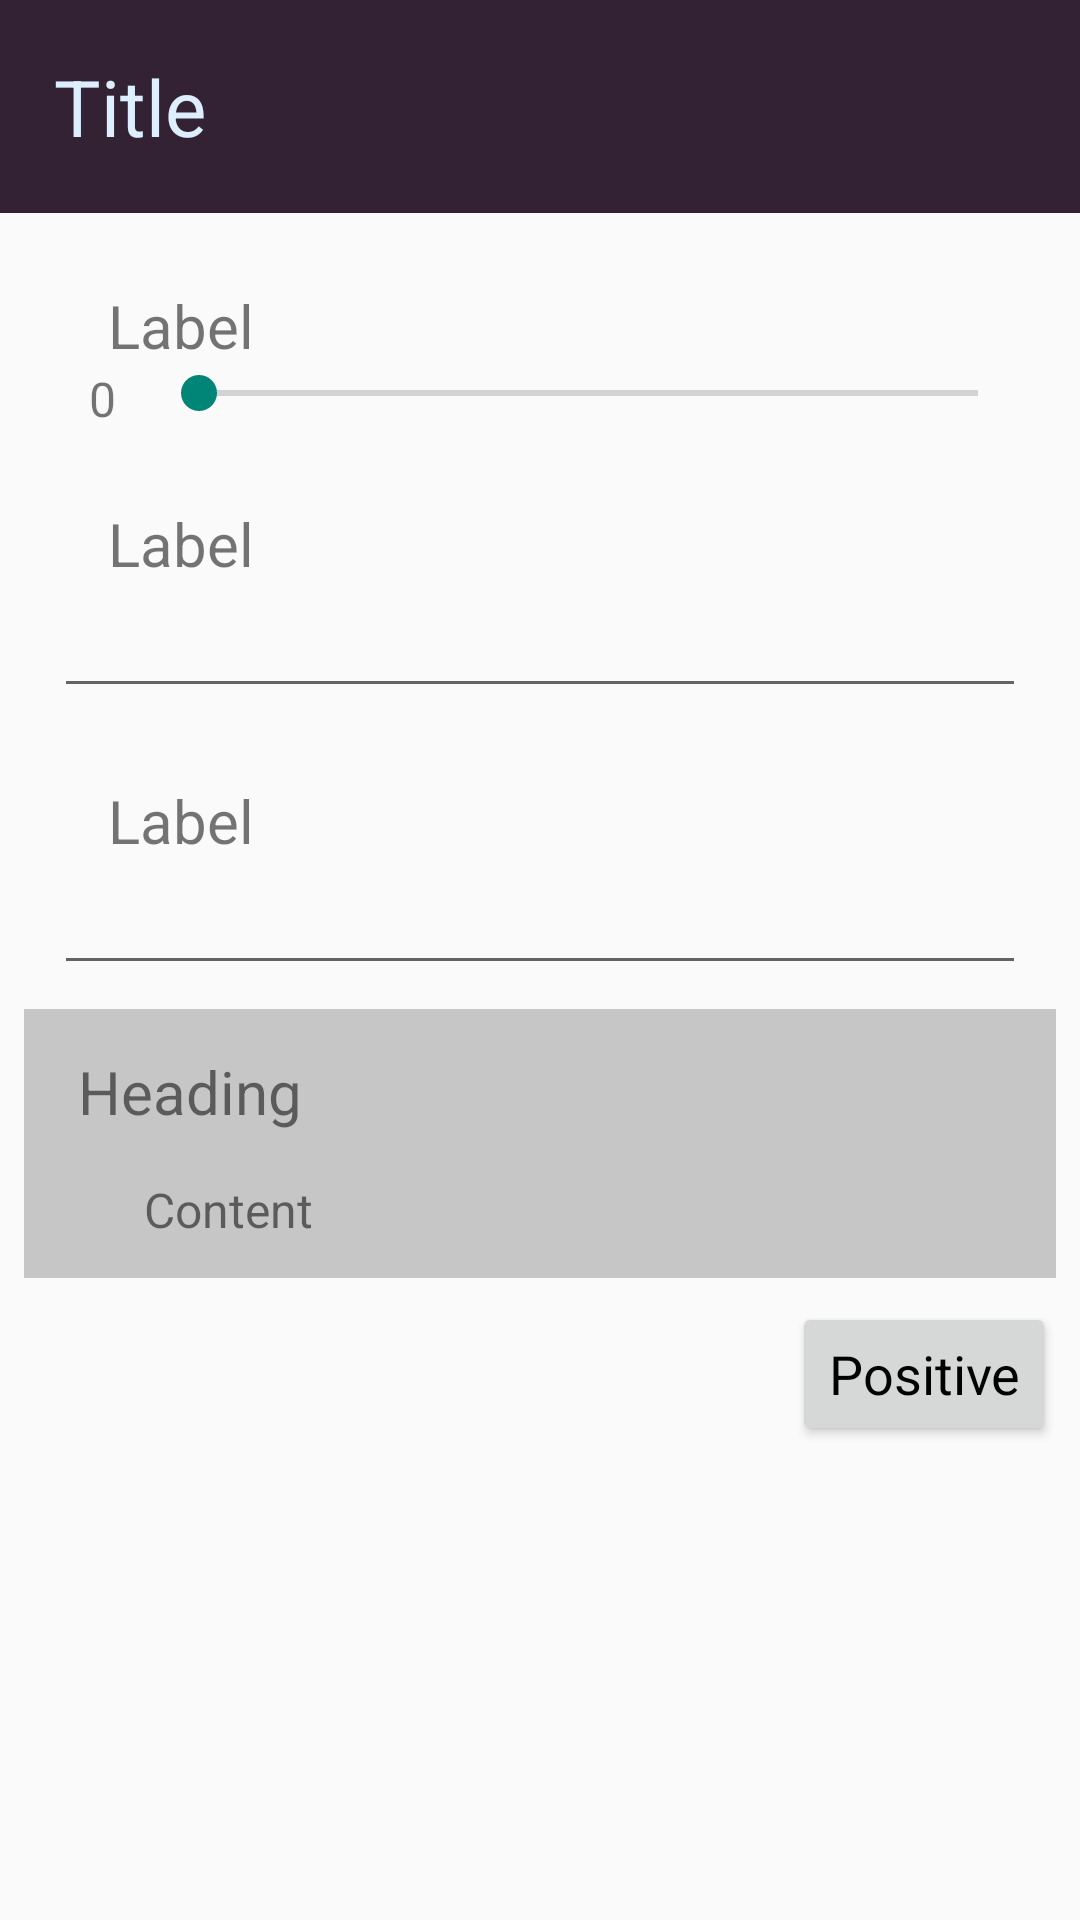

Layout XML and referenced resources for this Android screen:
<!-- AndroidManifest.xml: application theme AppTheme -->
<!-- res/layout/activity_input_box.xml -->
<LinearLayout
    xmlns:android="http://schemas.android.com/apk/res/android"
    xmlns:tools="http://schemas.android.com/tools"
    android:layout_width="350dp"
    android:layout_height="wrap_content"
    tools:context="com.ftpha.programmablecalculator.InputBoxActivity"
    android:orientation="vertical"
    >

    <TextView
        android:id="@+id/txtTitle"
        android:text="Title"
        android:layout_width="match_parent"
        android:layout_height="wrap_content"
        android:padding="18dp"
        android:textSize="26sp"
        android:background="#ff332233"
        android:textColor="#ffddeeff"
        />

    <LinearLayout
        android:layout_width="match_parent"
        android:layout_height="wrap_content"
        android:orientation="vertical"
        android:paddingLeft="18dp"
        android:paddingRight="18dp"

        >
        <TextView
            android:id="@+id/lblLabel1"
            android:layout_width="wrap_content"
            android:layout_height="wrap_content"
            android:text="Label"
            android:layout_marginLeft="18dp"
            android:layout_marginRight="16dp"
            android:layout_marginTop="24dp"
            android:textSize="20sp"
            android:visibility="visible"
            />
        <EditText
            android:id="@+id/txt1"
            android:layout_width="match_parent"
            android:layout_height="wrap_content"
            android:autoText="false"
            android:capitalize="sentences"
            android:inputType="numberDecimal"
            android:visibility="gone"/>

        <LinearLayout
            android:layout_width="match_parent"
            android:layout_height="wrap_content"
            android:orientation="horizontal"
            >
            <TextView
                android:id="@+id/lblSelectedNumber1"
                android:layout_width="0dp"
                android:layout_weight="1"
                android:layout_height="wrap_content"
                android:textSize="16sp"
                android:visibility="visible"
                android:text="0"
                android:layout_gravity="center"
                android:gravity="center"
                />
            <SeekBar
                android:id="@+id/seekBar1"
                android:layout_width="0dp"
                android:layout_weight="9"
                android:layout_height="wrap_content"
                android:progress="0"
                android:max="100"
                android:longClickable="true"
                android:visibility="visible"

                />
        </LinearLayout>


    </LinearLayout>
    <LinearLayout
        android:layout_width="match_parent"
        android:layout_height="wrap_content"
        android:orientation="vertical"
        android:paddingLeft="18dp"
        android:paddingRight="18dp"
        >
        <TextView
            android:id="@+id/lblLabel2"
            android:layout_width="wrap_content"
            android:layout_height="wrap_content"
            android:text="Label"
            android:layout_marginLeft="18dp"
            android:layout_marginRight="16dp"
            android:layout_marginTop="24dp"
            android:textSize="20sp"
            android:visibility="visible"
            />
        <EditText
            android:id="@+id/txt2"
            android:layout_width="match_parent"
            android:layout_height="wrap_content"
            android:autoText="false"
            android:capitalize="sentences"
            android:inputType="numberDecimal"/>

        <LinearLayout
            android:layout_width="match_parent"
            android:layout_height="wrap_content"
            android:orientation="horizontal"
            android:visibility="gone"
            >
            <TextView
                android:id="@+id/lblSelectedNumber2"
                android:layout_width="0dp"
                android:layout_weight="1"
                android:layout_height="wrap_content"
                android:textSize="16sp"
                android:visibility="visible"
                android:text="0"
                android:layout_gravity="center"
                android:gravity="center"
                />
            <SeekBar
                android:id="@+id/seekBar2"
                android:layout_width="0dp"
                android:layout_weight="9"
                android:layout_height="wrap_content"
                android:progress="0"
                android:max="100"
                android:longClickable="true"
                android:visibility="visible"
                />
        </LinearLayout>


    </LinearLayout>
    <LinearLayout
        android:layout_width="match_parent"
        android:layout_height="wrap_content"
        android:orientation="vertical"
        android:paddingLeft="18dp"
        android:paddingRight="18dp"
        >
        <TextView
            android:id="@+id/lblLabel3"
            android:layout_width="wrap_content"
            android:layout_height="wrap_content"
            android:text="Label"
            android:layout_marginLeft="18dp"
            android:layout_marginRight="16dp"
            android:layout_marginTop="24dp"
            android:textSize="20sp"
            android:visibility="visible"
            />
        <EditText
            android:id="@+id/txt3"
            android:layout_width="match_parent"
            android:layout_height="wrap_content"
            android:autoText="false"
            android:capitalize="sentences"
            android:inputType="numberDecimal"/>

        <LinearLayout
            android:layout_width="match_parent"
            android:layout_height="wrap_content"
            android:orientation="horizontal"
            android:visibility="gone"
            >
            <TextView
                android:id="@+id/lblSelectedNumber3"
                android:layout_width="0dp"
                android:layout_weight="1"
                android:layout_height="wrap_content"
                android:textSize="16sp"
                android:visibility="visible"
                android:text="0"
                android:layout_gravity="center"
                android:gravity="center"
                />
            <SeekBar
                android:id="@+id/seekBar3"
                android:layout_width="0dp"
                android:layout_weight="9"
                android:layout_height="wrap_content"
                android:progress="0"
                android:max="100"
                android:longClickable="true"
                android:visibility="visible"
                />
        </LinearLayout>


    </LinearLayout>


    <LinearLayout
        android:layout_width="match_parent"
        android:layout_height="wrap_content"
        android:orientation="vertical"
        android:background="#ffc6c6c6"
        android:layout_margin="8dp"
        >
        <TextView
            android:id="@+id/txtHeading"
            android:layout_width="match_parent"
            android:layout_height="wrap_content"
            android:text="Heading"
            android:layout_marginLeft="18dp"
            android:layout_marginRight="16dp"
            android:layout_marginTop="14dp"
            android:textSize="20sp"
            android:visibility="visible"
            />

        <TextView
            android:id="@+id/txtContent"
            android:layout_width="match_parent"
            android:layout_height="wrap_content"
            android:text="Content"
            android:layout_marginTop="15dp"
            android:layout_marginLeft="40dp"
            android:layout_marginRight="14dp"
            android:layout_marginBottom="12dp"
            android:textSize="16sp"
            android:visibility="visible"
            />

    </LinearLayout>
    <LinearLayout
        android:layout_width="match_parent"
        android:layout_height="wrap_content"
        android:gravity="right"
        android:paddingRight="8dp"
        android:paddingBottom="8dp"
        >
        <Button
            android:id="@+id/btnPos"
            android:layout_width="wrap_content"
            android:layout_height="wrap_content"
            android:text="Positive"
            android:textSize="18sp"
            android:visibility="visible"
            android:onClick="OnPositive"
            />
        <Button
            android:id="@+id/btnNeg"
            android:layout_width="wrap_content"
            android:layout_height="wrap_content"
            android:text="Negative"
            android:textSize="18sp"
            android:visibility="gone"
            android:onClick="OnNegative"
            />
        <Button
            android:id="@+id/btnNeut"
            android:layout_width="wrap_content"
            android:layout_height="wrap_content"
            android:text="Neutral"
            android:textSize="18sp"
            android:visibility="gone"
            android:onClick="OnNeutral"
            />
    </LinearLayout>
</LinearLayout>
<!-- resources referenced by this layout -->
<resources>
  <style name="AppTheme" parent="Theme.AppCompat.Light.DarkActionBar">
          
          <item name="android:textAppearanceButton">@style/Button</item>
      </style>
  <style name="Button" parent="Widget.AppCompat.Button">
          <item name="android:textAllCaps">false</item>
      </style>
</resources>
